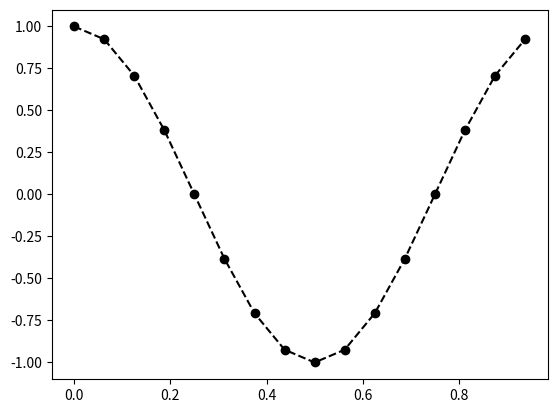
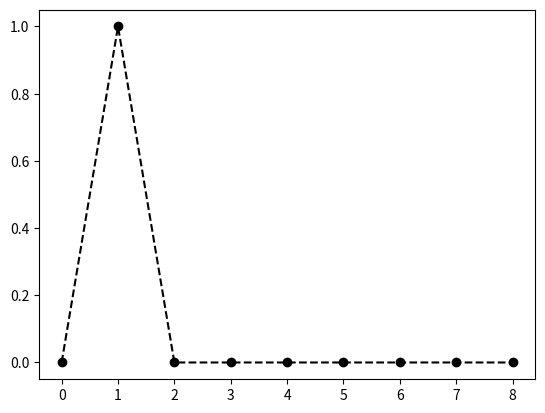
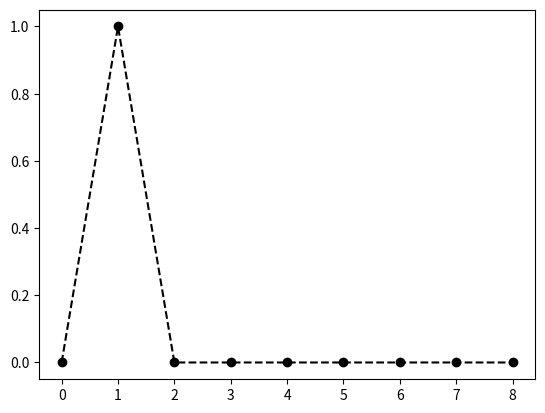
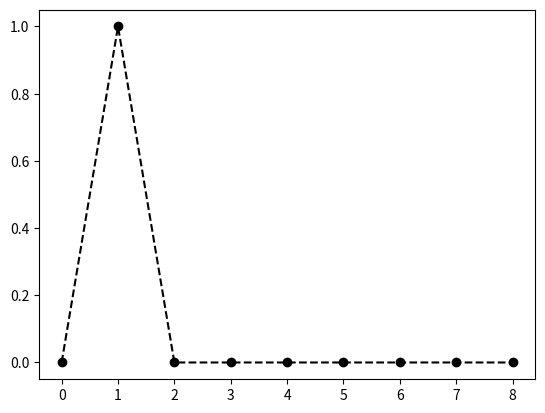
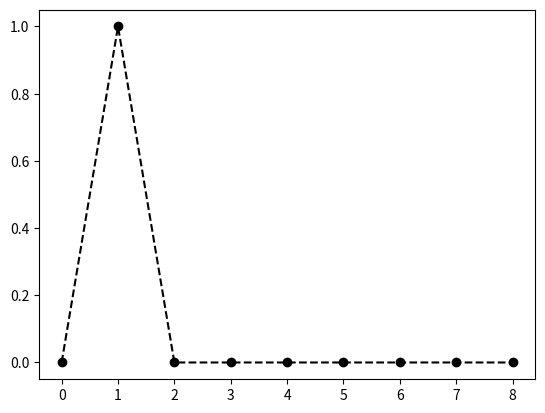
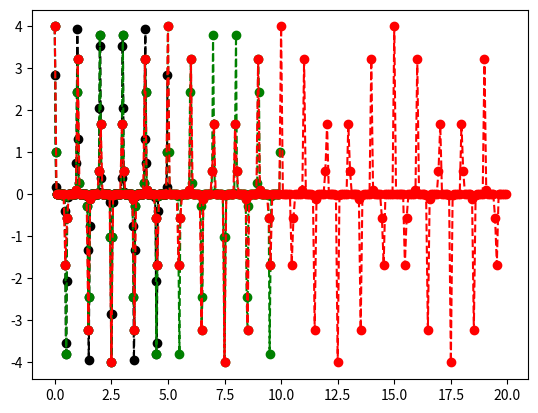
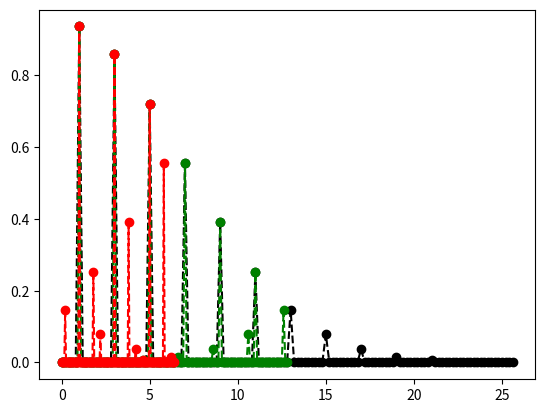
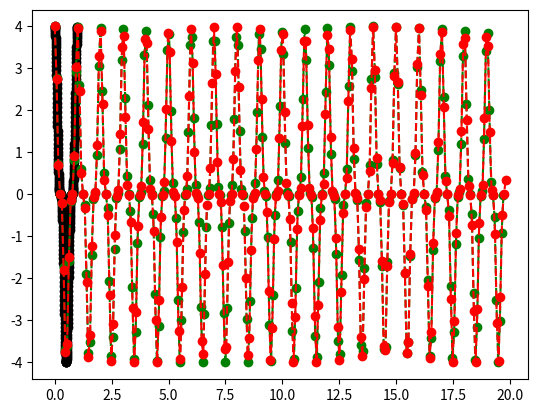
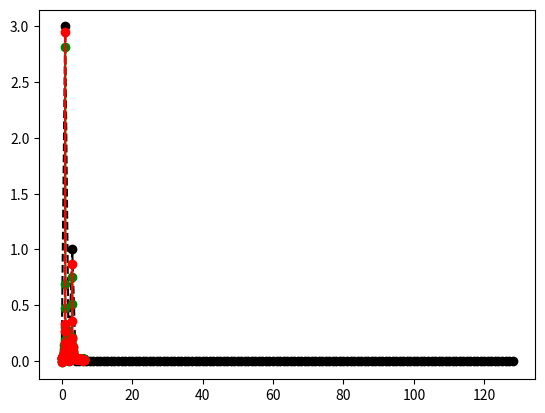

Reproduce these figures in Python, in order. (Note: this script raises an exception after producing the figures.)
## Transformée de Fourier discrète

## Import des librairies

from math import pi,cos
from cmath import exp
from matplotlib import pyplot as plt
plt.close('all')

## Définition du signal test

def f1(t,A,fs):
    ws = 2*pi*fs
    return A*cos(ws*t)

def Affiche(fig,Lx,Ly,Col):
    plt.figure(fig)
    plt.plot(Lx,Ly,'o'+Col)
    plt.plot(Lx,Ly,'--'+Col)
    plt.show()
    plt.pause(0.000001)

def Donnees(N,fe,f,fs):
    Te = 1/fe
    t0 = 0
    Lt = [t0 + n*Te for n in range(N)]
    Lf = [fe*i/N for i in range(N//2+1)]
    Ly = [f(t,A,fs) for t in Lt]
    return Lt,Lf,Ly

N = 16
fs = 1
A = 1
fe = fs*N
Lt,Lf,Ly = Donnees(N,fe,f1,fs)
Affiche(1,Lt,Ly,'k')

## Transformée de Fourier classique

def f_ck(Ly,k):
    N = len(Ly)
    Somme = 0
    for n in range(N): # N-1 inclus
        Ajout = Ly[n]*exp(-1j*2*k*pi*n/N)
        Somme += Ajout
    return Somme

def dft(Ly):
    Somme = 0
    N = len(Ly)
    Nb = int(N/2)+1
    Res = []
    for k in range(Nb):
        ck = f_ck(Ly,k)
        Res.append(ck)
    return Res

def Arrondis(L,Crit):
    Taille = len(L)
    for i in range(Taille):
        c = L[i]
        re = c.real
        im = c.imag
        if abs(re) < Crit:
            re = 0
        if abs(im) < Crit:
            im = 0
        c = complex(re,im)
        L[i] = c

def Amplitudes(Lc,N):
    Taille = len(Lc)
    LA = []
    for i in range(Taille):
        c = Lc[i]
        if i==0:
            A = c / N
        else:
            A = 2*abs(c)/N
        LA.append(A)
    return LA

DFTN = dft(Ly)
Arrondis(DFTN,1e-10)
Amp = Amplitudes(DFTN,N)
print("Amp :",Amp)
Affiche(2,Lf,Amp,'k')

'''
Lf : liste des fréquences du signal échantillonné
Complexité : n²
'''

## Méthode matricielle

import numpy as np
def dft_mat(Ly):
    N = len(Ly)
    S = np.zeros([N,1]) #création d'un array vide N lignes et 1 colonne
    S[:,0] = Ly         #remplissage de la colonne 1 par les valeur de Ly
    Lv = np.zeros([N,1])
    Lv[:,0] = [i for i in range(N)]
    Lh = np.transpose(Lv)
    Mat = np.dot(Lv,Lh)*(-1j*2*pi)/N
    Mat = np.exp(Mat)
    Res = np.dot(Mat,S)
    Res_L = [Res[i,0] for i in range(N)]
    Res_L = Res_L[:int(N/2)+1]
    return Res_L

DFTN_Mat = dft_mat(Ly)
Arrondis(DFTN_Mat,1e-10)
Amp_Mat = Amplitudes(DFTN_Mat,N)
print("Amp_Mat :",Amp_Mat)
Affiche(3,Lf,Amp_Mat,'k')

## Transformée de Fourier rapide

def dft_rec_1(y): # N termes
    N = len(y)
    if N==2:
        y0,y1 = y
        return [y0+y1,y0-y1]
    else:
        Le = [y[i] for i in range(0,N,2)]
        Lo = [y[i] for i in range(1,N,2)]
        E = dft_rec_1(Le)
        O = dft_rec_1(Lo)
        Res = [0]*N
        Ind = N//2 # N/2 devrait fonctionner mais float
        w = exp(-1j*2*pi/N)
        for k in range(Ind):
            Res[k] = E[k] + O[k]*w**k
            Res[k+Ind] = E[k] - O[k]*w**k
        return Res

DFTN_Rec = dft_rec_1(Ly)
Arrondis(DFTN_Rec,1e-10)
DFTN_Rec = DFTN_Rec[:int(N/2)+1]
Amp_Rec = Amplitudes(DFTN_Rec,N)
print("Amp_Rec: ",Amp_Rec)
Affiche(4,Lf,Amp_Rec,'k')

''' Complexité
Auto-appel 2 fois à l'ordre N/2
O(n) à chaque étape
Résultat: n*ln(n)
'''

def dft_rec_2(y): # N/2+1 termes
    N = len(y)
    if N==2:
        y0,y1 = y
        return [y0+y1,y0-y1]
    else:
        Le = [y[i] for i in range(0,N,2)]
        Lo = [y[i] for i in range(1,N,2)]
        E = dft_rec_2(Le)
        O = dft_rec_2(Lo)
        E += [E[i].conjugate() for i in range(len(E)-2,-1,-1)]
        O += [O[i].conjugate() for i in range(len(O)-2,-1,-1)]
        Res = []
        Ind = N//2
        w = exp(-1j*2*pi/N)
        for k in range(Ind+1):
            Val = E[k] + O[k]*w**k
            Res.append(Val)
        return Res

DFTN_Rec = dft_rec_2(Ly)
Arrondis(DFTN_Rec,1e-10)
Amp_Rec = Amplitudes(DFTN_Rec,N)
print(Amp_Rec)
Affiche(5,Lf,Amp_Rec,'k')

''' Complexité
Auto-appel 2 fois à l'ordre N/2
O(n/2) à chaque étape
Résultat: n*ln(n) '''

## Application 1

def f2(t,A,fs):
    ws = 2*pi*fs
    return A*cos(ws*t)**45

N = 2**8
fs = 1
A = 4

def Etude(p,Col):
    fe = (N/p)*fs
    print(Col + " :",fe/2)
    Lt,Lf,Ly = Donnees(N,fe,f2,fs)
    Affiche(6,Lt,Ly,Col)
    DFTN_Rec = dft_rec_2(Ly)
    Arrondis(DFTN_Rec,1e-10)
    Amp_Rec = Amplitudes(DFTN_Rec,N)
    Affiche(7,Lf,Amp_Rec,Col)

p = 5
Col = 'k'
Etude(p,Col)

p = 10
Col = 'g'
Etude(p,Col)

p = 20
Col = 'r'
Etude(p,Col)

'''
On observe un repliement de spectre autour de fe/2
Condition de Shannon:
Pour obtenir la bonne représentation discrète du signal, il est nécessaire que la fréquence d'échantillonnage soit au moins égale à 2*fmax - Autrement dit, Te<Tmax/2 - Au moins 2 points par période
fe>2*fmax
'''

# Remarque: En résolvant l'équation, on obtient:
# p<2Nfs/fmax
fmax = 20
plim = N*fs/(2*fmax)
plim = round(plim,2)
print("Pour fmax=",fmax,", p<",plim)

## Application 2

def f3(t,A,fs):
    ws = 2*pi*fs
    return A*cos(ws*t)**3

def Etude(p,Col):
    fe = (N/p)*fs
    Lt,Lf,Ly = Donnees(N,fe,f3,fs)
    Affiche(8,Lt,Ly,Col)
    DFTN_Rec = dft_rec_2(Ly)
    Arrondis(DFTN_Rec,1e-10)
    Amp_Rec = Amplitudes(DFTN_Rec,N)
    Affiche(9,Lf,Amp_Rec,Col)

N = 2**8
fs = 1
A = 4

p = 1
Col = 'k'
Etude(p,Col)

p = 19.8
Col = 'g'
Etude(p,Col)

p = 19.9
Col = 'r'
Etude(p,Col)

'''
Pics élargis d'amplitude plus faible
Il faut que fs fasse partie de Lf
Autrement dit, que l'on échantillonne le signal sur un multiple de sa période
'''

# Remarque
ws = 2*pi*fs
wmax = 3*ws
fmax =wmax/(2*pi)
plim = N*fs/(2*fmax)
plim = round(plim,2)
print("Pour fmax=",fmax,", p<",plim)

## Pour aller plus loin... Pas proposé dans le sujet
''' Reconstruction du signal'''

def Donnees(N,fe,f,fs,Phi):
    Te = 1/fe
    t0 = 0
    Lt = [t0 + n*Te for n in range(N)]
    Lf = [fe*i/N for i in range(N//2+1)]
    Ly = [f(t,A,fs,Phi) for t in Lt]
    return Lt,Lf,Ly

def f4(t,A,fs,Phi):
    ws = 2*pi*fs
    return A*cos(ws*t+Phi)

N = 16
fs = 1
A = 1
Phi = 0.5
p = 1
fe = (N/p)*fs
Lt,Lf,Ly = Donnees(N,fe,f4,fs,Phi)

from cmath import phase
def Phase(Lc):
    L_Phi = []
    for c in Lc:
        Phi = phase(c)
        L_Phi.append(Phi)
    return L_Phi

DFTN = dft(Ly)
Arrondis(DFTN,1e-10)
Amp = Amplitudes(DFTN,N)
print("Amp :",Amp)

Ph = Phase(DFTN)
print("Ph :",Ph)

def Reconstruction(Lt,La,Lph):
    Lr = []
    for t in Lt:
        Val = 0
        for i in range(N//2+1):
            a = La[i]
            ph = Lph[i]
            Val += a*cos(2*pi*fs*t+ph)
        Lr.append(Val)
    return Lr

def Affiche_Rec(fig,Lx,Ly,Type,Col):
    plt.figure(fig)
    plt.plot(Lx,Ly,Type,Color=Col)
    plt.show()
    plt.pause(0.000001)

p=5
fe = (N/p)*fs
Lt,Lf,Ly = Donnees(N,fe,f4,fs,Phi)
DFTN = dft(Ly)
Arrondis(DFTN,1e-10)
Amp = Amplitudes(DFTN,N)
Ph = Phase(DFTN)
Lyr = Reconstruction(Lt,Amp,Ph)
Affiche_Rec(20,Lt,Ly,'o','k')
Affiche_Rec(20,Lt,Lyr,'--','0.50')

p=10
fe = (N/p)*fs
Lt,Lf,Ly = Donnees(N,fe,f4,fs,Phi)
DFTN = dft(Ly)
Arrondis(DFTN,1e-10)
Amp = Amplitudes(DFTN,N)
Ph = Phase(DFTN)
Lyr = Reconstruction(Lt,Amp,Ph)
Affiche_Rec(21,Lt,Ly,'o','k')
Affiche_Rec(21,Lt,Lyr,'--','0.50')